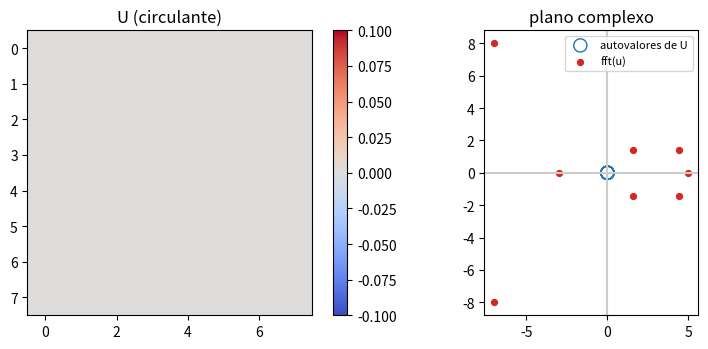

This figure's Python source:
import numpy as np
import matplotlib.pyplot as plt

N = 8
rng = np.random.default_rng(1)
u = rng.integers(-3, 4, N).astype(float)
v = rng.integers(-3, 4, N).astype(float)

# --- Convolução circular na unha: z_j = soma_m u_{(j-m) mod N} v_m
z = np.array([sum(u[(j - m) % N] * v[m] for m in range(N)) for j in range(N)])

# --- A matriz U: u na primeira coluna; cada coluna é a anterior deslocada circularmente
U = np.zeros((N, N))
for l in range(N):
    ########### complete: a coluna l de U é u deslocado l posições (dica: np.roll(u, l)) ##########
    pass
print("U v = u (*) v ?             ", np.allclose(U @ v, z))
print("primeira linha de U:", U[0], "(u invertido)")

# --- S: o shift circular = a identidade com as linhas deslocadas
S = np.roll(np.eye(N), 1, axis=0)
U_comb = sum(u[l] * np.linalg.matrix_power(S, l) for l in range(N))
print("U = soma u_l S^l ?           ", np.allclose(U, U_comb))
print("S^N = I ?                    ", np.allclose(np.linalg.matrix_power(S, N), np.eye(N)))

# --- A base de Fourier: f_k(j) = w^(jk) / sqrt(N),  w = e^(2 pi i / N)
w = np.exp(2j * np.pi / N)
F = np.eye(N, dtype=complex)   ########### complete: F[j, k] = w^(j k) / sqrt(N) ##########
print("F* F = I (ortonormal) ?      ", np.allclose(F.conj().T @ F, np.eye(N)))
print("F* S F é diagonal ?          ", np.allclose(F.conj().T @ S @ F, np.diag(w ** (-np.arange(N)))))

# --- Qualquer U (qualquer u!) é diagonalizada por F
D = F.conj().T @ U @ F
print("F* U F é diagonal ?          ", np.allclose(D, np.diag(np.diag(D))))
print("diagonal = fft(u) ?          ", np.allclose(np.diag(D), np.fft.fft(u)))

# --- Coordenadas na base de Fourier: u_hat(k) = <f_k, u>  (produto interno)
u_hat = np.array([np.vdot(F[:, k], u) for k in range(N)])      # vdot conjuga o primeiro argumento
v_hat = F.conj().T @ v
print("F* u = <f_k, u> ?            ", np.allclose(u_hat, F.conj().T @ u))

# --- A convolução vira produto ponto a ponto
z_hat = u_hat * v_hat          ########### complete: o produto ponto a ponto, com o fator sqrt(N) da normalização de F ##########
z_via_F = (F @ z_hat).real
print("z = F (sqrt(N) u_hat .* v_hat)?", np.allclose(z_via_F, z))

# --- Na convenção do numpy (sem o 1/sqrt(N)) o fator desaparece
z_fft = np.fft.ifft(np.fft.fft(u) * np.fft.fft(v)).real
print("ifft(fft(u) * fft(v)) = z ?   ", np.allclose(z_fft, z))

# --- Em figuras: a matriz U e os seus autovalores, que são exatamente fft(u)
fig, ax = plt.subplots(1, 2, figsize=(9, 3.6))
im = ax[0].imshow(U, cmap="coolwarm"); ax[0].set_title("U (circulante)"); plt.colorbar(im, ax=ax[0], fraction=0.046)
ev = np.linalg.eigvals(U)
ax[1].scatter(ev.real, ev.imag, s=90, facecolors="none", edgecolors="C0", label="autovalores de U")
ax[1].scatter(np.fft.fft(u).real, np.fft.fft(u).imag, s=18, color="C3", label="fft(u)")
ax[1].axhline(0, color="0.8"); ax[1].axvline(0, color="0.8"); ax[1].set_aspect("equal"); ax[1].legend(fontsize=8)
ax[1].set_title("plano complexo")
plt.tight_layout(); plt.show()
